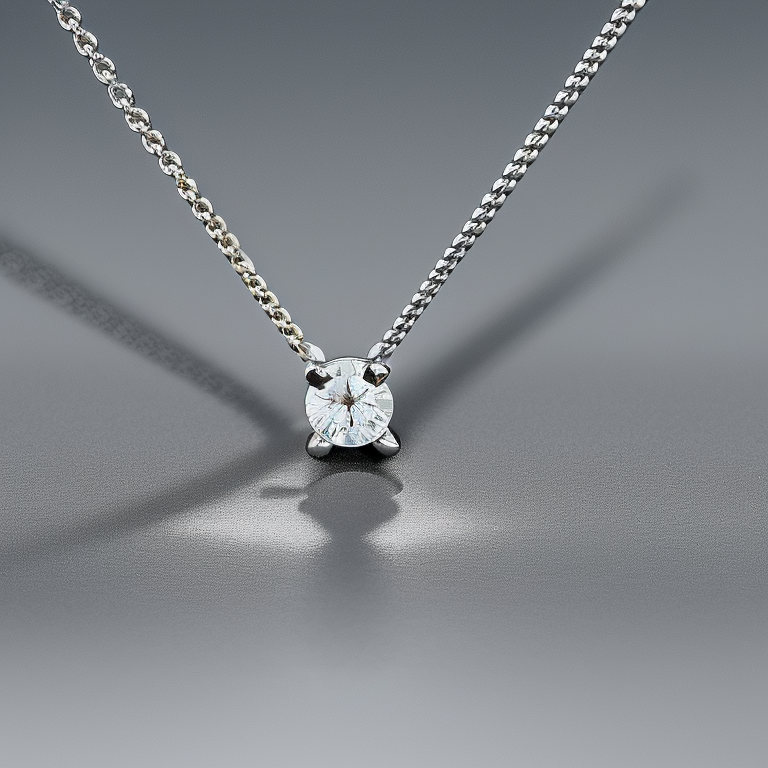
Generation parameters embedded in this image by AUTOMATIC1111 Stable Diffusion web UI or a fork of it (Forge, ...) (PNG 'parameters' text chunk):
photo of a 4 prong diamond solitaire necklace
Steps: 50, Sampler: Euler a, CFG scale: 7, Seed: 825435865, Size: 768x768, Model hash: 4bdfc29c